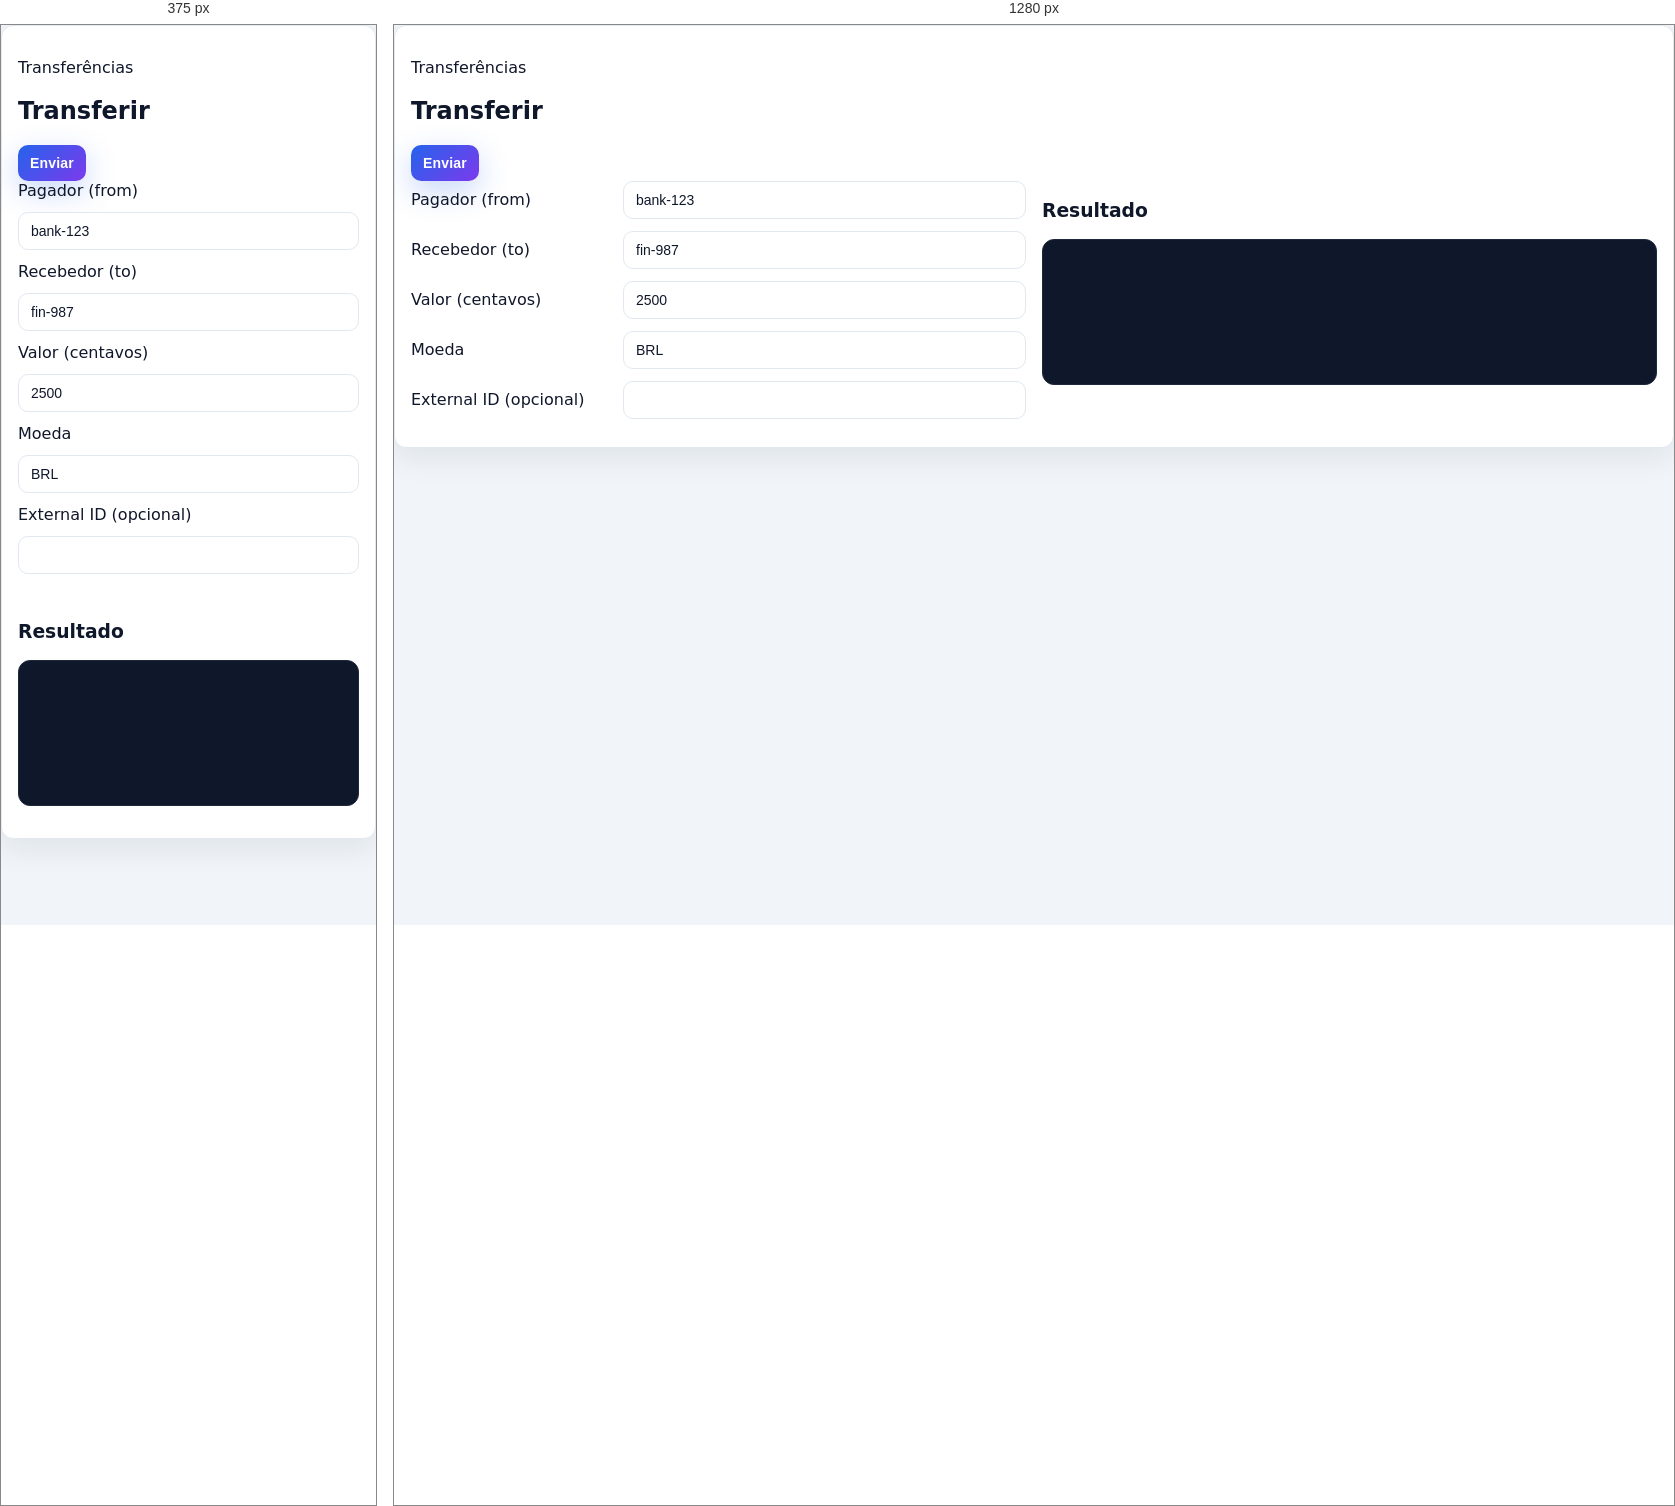
Rendered at 375 px and 1280 px, left to right.

<!-- file: payments.html -->
<!doctype html>
<html lang="en">
<head>
  <meta charset="UTF-8">
  <meta name="viewport" content="width=device-width, initial-scale=1.0">
  <title>Numo Admin - Transferências</title>

  <link rel="stylesheet" href="style.css">
</head>
<body>
  <main class="p-4 sm:p-6">
    <section class="bg-white border border-slate-200 rounded-2xl shadow-sm p-6">
      <div class="flex items-center justify-between mb-4">
        <div>
          <p class="text-xs uppercase tracking-wide text-slate-400">Transferências</p>
          <h2 class="text-lg font-semibold text-slate-900">Transferir</h2>
        </div>
        <button id="send-payment" class="bg-primary text-white px-4 py-2 rounded-lg shadow-sm">Enviar</button>
      </div>
      <div class="form-grid">
        <div class="space-y-3">
          <div class="form-row"><label>Pagador (from)</label><input id="pay-from" value="bank-123" class="w-full"></div>
          <div class="form-row"><label>Recebedor (to)</label><input id="pay-to" value="fin-987" class="w-full"></div>
          <div class="form-row"><label>Valor (centavos)</label><input id="pay-amount" type="number" value="2500" class="w-full"></div>
          <div class="form-row"><label>Moeda</label><input id="pay-currency" value="BRL" class="w-full"></div>
          <div class="form-row"><label>External ID (opcional)</label><input id="pay-ext" class="w-full"></div>
        </div>
        <div>
          <h3 class="text-sm font-semibold text-slate-800 mb-2">Resultado</h3>
          <pre id="pay-result" class="code min-h-[180px] rounded-lg"></pre>
        </div>
      </div>
    </section>
  </main>

  <script src="common.js"></script>
  <script>
    document.addEventListener("DOMContentLoaded", () => {
      upgradeToTailAdmin({ pageId: "payments", title: "Transferências", subtitle: "Pagamentos entre participantes" });
      ensureAuth();
      loadConfigFields();
      setNavActive("payments");
      const out = document.getElementById("pay-result");
      document.getElementById("send-payment").onclick = async () => {
        const payload = {
          from_participant_id: document.getElementById("pay-from").value.trim(),
          to_participant_id: document.getElementById("pay-to").value.trim(),
          amount_cents: Number(document.getElementById("pay-amount").value),
          currency: document.getElementById("pay-currency").value.trim(),
          external_id: document.getElementById("pay-ext").value.trim() || undefined,
        };
        out.textContent = "Enviando...";
        try {
          const res = await apiFetch(`${state.coreUrl}/payments`, { method: "POST", headers: { "Content-Type": "application/json" }, body: JSON.stringify(payload) });
          const data = await readBody(res);
          out.textContent = JSON.stringify({ status: res.status, ok: res.ok, body: data }, null, 2);
        } catch (e) { out.textContent = e.message; }
      };
    });
  </script>
</body>
</html>


/* @media block from style.css */
@media (max-width: 720px) {
  .form-row { grid-template-columns: 1fr; }
  .status-grid { grid-template-columns: repeat(auto-fit, minmax(140px, 1fr)); }
}